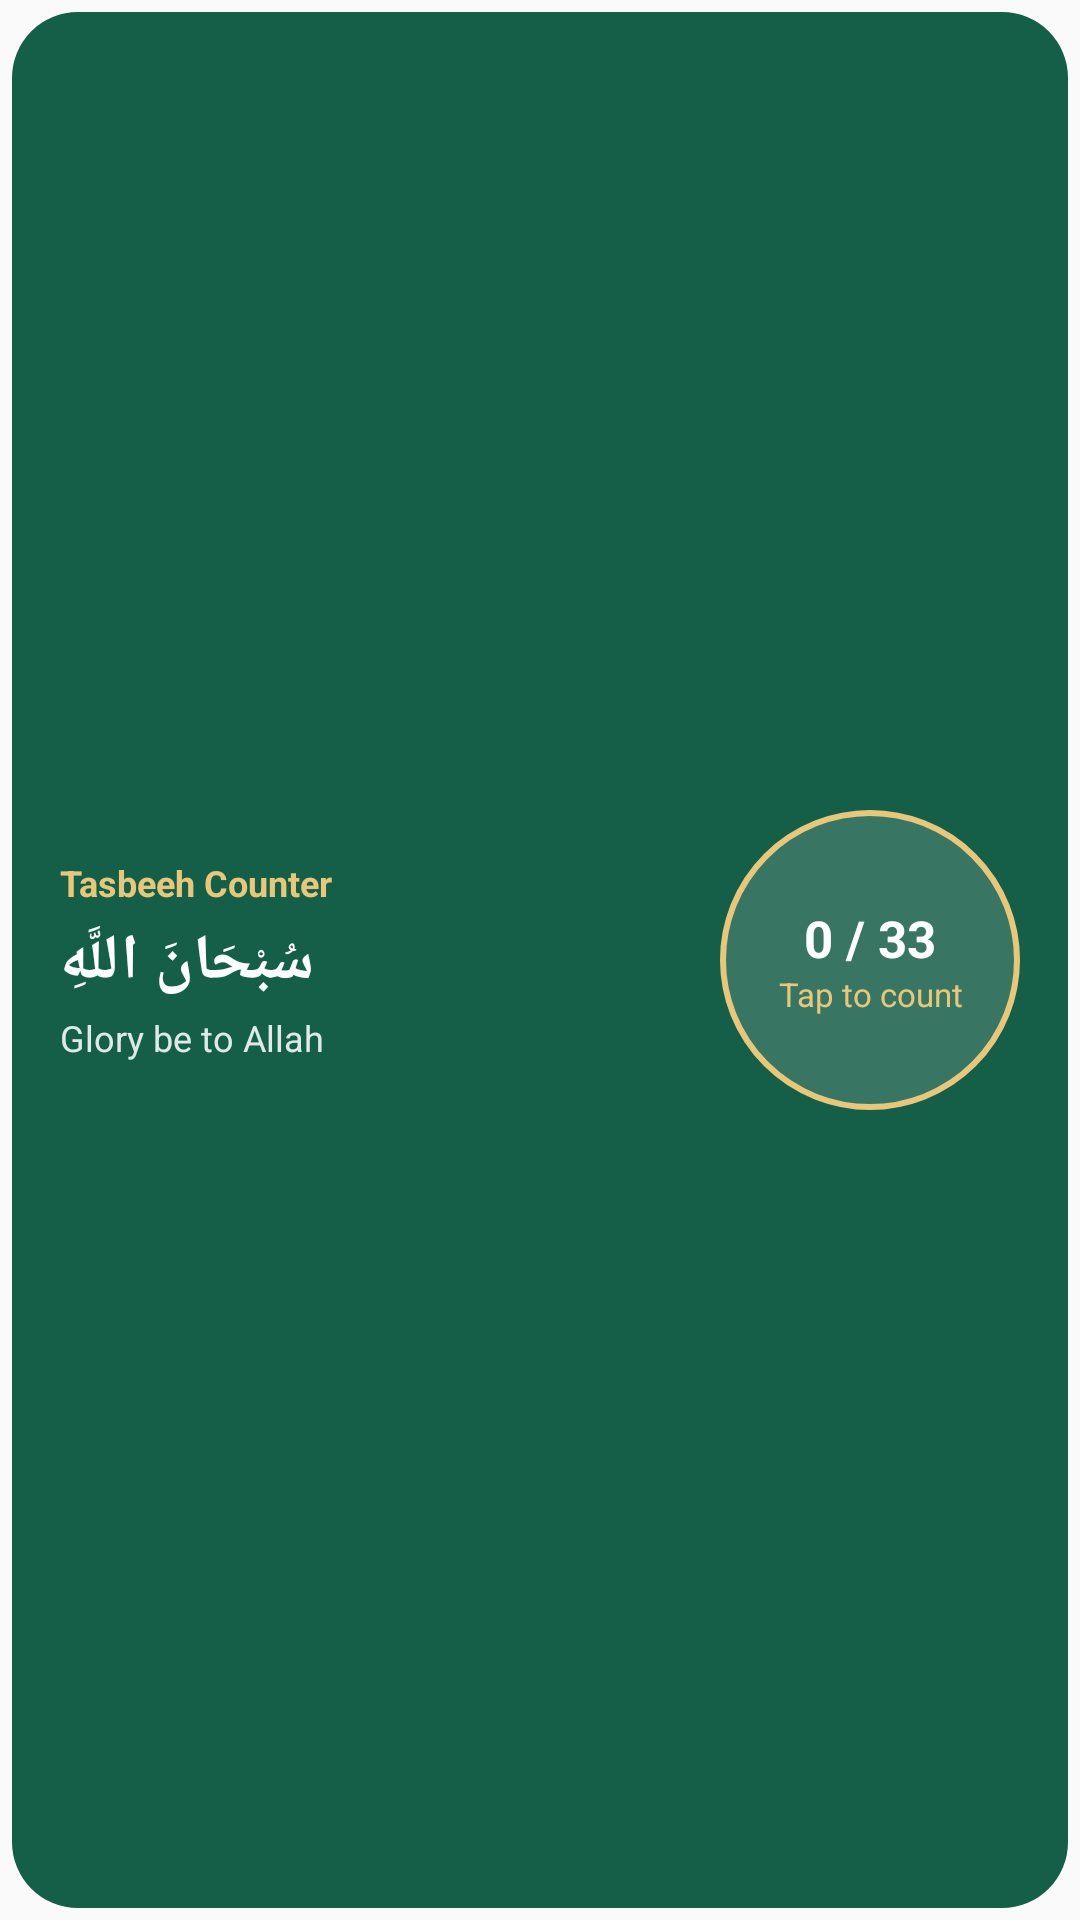

Android layout source for this screen:
<!-- AndroidManifest.xml: application theme Theme.DuaImageWidget -->
<!-- res/layout/tasbeeh_widget.xml -->
<FrameLayout xmlns:android="http://schemas.android.com/apk/res/android"
    xmlns:app="http://schemas.android.com/apk/res-auto"
    android:layout_width="match_parent"
    android:layout_height="match_parent"
    android:padding="4dp">

    <LinearLayout
        android:layout_width="match_parent"
        android:layout_height="match_parent"
        android:background="@drawable/bg_tasbeeh"
        android:gravity="center_vertical"
        android:orientation="horizontal"
        android:padding="16dp">

        <LinearLayout
            android:id="@+id/tasbeeh_details"
            android:layout_width="0dp"
            android:layout_height="match_parent"
            android:layout_weight="1"
            android:gravity="center_vertical"
            android:layout_marginEnd="8dp"
            android:orientation="vertical">

            <TextView
                android:layout_width="wrap_content"
                android:layout_height="wrap_content"
                android:text="@string/gallery_tasbeeh_name"
                android:textColor="#E7C77B"
                android:textSize="12sp"
                android:textStyle="bold"/>

            <TextView
                android:id="@+id/tasbeeh_dhikr"
                android:layout_width="wrap_content"
                android:layout_height="wrap_content"
                android:layout_marginTop="4dp"
                android:text="@string/showcase_tasbeeh_dhikr"
                android:textColor="#FFFFFF"
                android:textSize="21sp"
                android:textStyle="bold" />

            <TextView
                android:id="@+id/tasbeeh_meaning"
                android:layout_width="match_parent"
                android:layout_height="wrap_content"
                android:layout_marginTop="3dp"
                android:ellipsize="end"
                android:maxLines="1"
                android:text="@string/showcase_tasbeeh_meaning"
                android:textColor="#DDFFFFFF"
                android:textSize="12sp" />

        </LinearLayout>

        <LinearLayout
            android:id="@+id/tasbeeh_counter"
            android:layout_width="100dp"
            android:layout_height="100dp"
            android:background="@drawable/bg_tasbeeh_counter"
            android:gravity="center"
            android:orientation="vertical"
            android:padding="8dp">

            <TextView
                android:id="@+id/tasbeeh_count"
                android:layout_width="match_parent"
                android:layout_height="wrap_content"
                android:autoSizeMaxTextSize="17sp"
                android:autoSizeMinTextSize="10sp"
                android:autoSizeTextType="uniform"
                android:gravity="center"
                android:maxLines="1"
                android:text="@string/tasbeeh_initial_count"
                android:textColor="#FFFFFF"
                android:textSize="17sp"
                android:textStyle="bold" />

            <TextView
                android:id="@+id/tasbeeh_tap"
                android:layout_width="match_parent"
                android:layout_height="wrap_content"
                android:gravity="center"
                android:maxLines="2"
                android:text="@string/showcase_tasbeeh_tap"
                android:textColor="#E7C77B"
                android:textSize="11sp" />

        </LinearLayout>

    </LinearLayout>
</FrameLayout>
<!-- resources referenced by this layout -->
<resources>
  <!-- drawable bg_tasbeeh (drawable) -->
  <shape xmlns:android="http://schemas.android.com/apk/res/android" android:shape="rectangle">
      <solid android:color="#155E48" />
      <corners android:radius="22dp" />
  </shape>
  <!-- drawable bg_tasbeeh_counter (drawable) -->
  <shape xmlns:android="http://schemas.android.com/apk/res/android" android:shape="oval">
      <solid android:color="#26FFFFFF" />
      <stroke android:width="2dp" android:color="#E7C77B" />
  </shape>
  <string name="gallery_tasbeeh_name">Tasbeeh Counter</string>
  <string name="showcase_tasbeeh_dhikr" translatable="false">سُبْحَانَ اللَّهِ</string>
  <string name="showcase_tasbeeh_meaning">Glory be to Allah</string>
  <string name="showcase_tasbeeh_tap">Tap to count</string>
  <string name="tasbeeh_initial_count" translatable="false">0 / 33</string>
  <style name="Theme.DuaImageWidget" parent="Theme.AppCompat.DayNight.NoActionBar" />
</resources>
